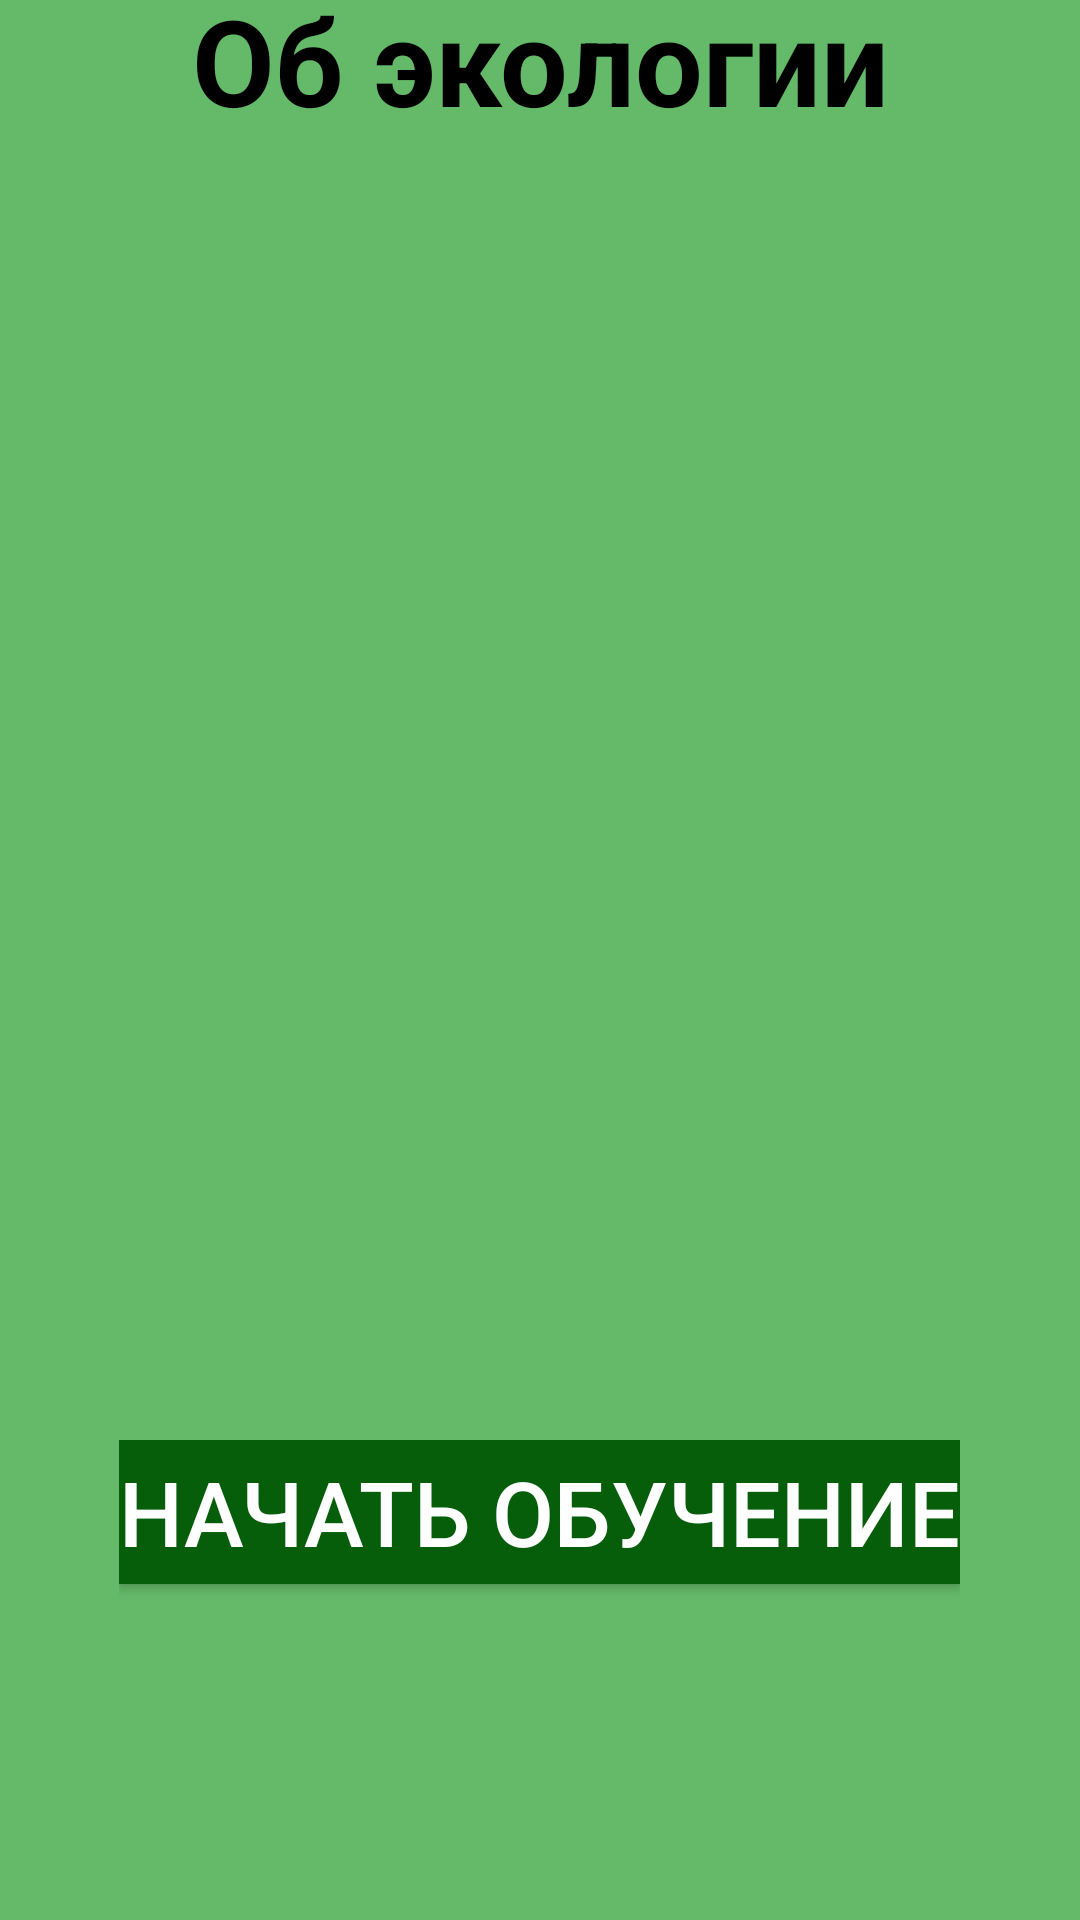

Android layout source for this screen:
<!-- AndroidManifest.xml: application theme Theme.Ecology -->
<!-- res/layout/activity_main.xml -->
<?xml version="1.0" encoding="utf-8"?>
<LinearLayout
        android:layout_gravity="center"
        android:gravity="center"
        android:layout_width="match_parent"
        android:layout_height="match_parent"
        android:orientation="vertical"
        xmlns:android="http://schemas.android.com/apk/res/android"
        xmlns:app="http://schemas.android.com/apk/res-auto"
        android:background="@color/light_green">

    <TextView
            android:layout_width="match_parent"
            android:layout_height="120sp"
            android:id="@+id/TextView"
            android:text="@string/HeadName"
            android:gravity="center"
            android:textSize="40sp"
            android:textColor="@color/black"
            android:textAppearance="@style/TextAppearance.AppCompat.Body1"
            android:textStyle="bold"/>
    <ImageView
            android:layout_width="wrap_content"
            android:layout_height="250sp"
            android:src="@drawable/head_image"
            app:layout_constraintLeft_toLeftOf="parent"
            app:layout_constraintTop_toTopOf="parent"
            />
    <TextView
            android:layout_width="wrap_content"
            android:layout_height="150sp"
            />
    <include
            android:id="@+id/view"
            layout="@layout/enter_view"
            android:layout_width="wrap_content"
            android:layout_height="200sp"

            />
</LinearLayout>
<!-- res/layout/enter_view.xml (included above) -->
<?xml version="1.0" encoding="utf-8"?>
<RelativeLayout xmlns:android="http://schemas.android.com/apk/res/android"
              android:layout_width="match_parent"
              android:layout_height="match_parent"
              android:background="@color/light_green"
              android:orientation="horizontal">

    <Button
            android:layout_width="wrap_content"
            android:layout_height="wrap_content"
            android:id="@+id/btn_enter"
            android:text="@string/start"
            android:textColor="@color/white"
            android:background="@color/dark_green"
            android:gravity="center"
            android:textSize="30sp"
            android:onClick="onEntering"
            android:layout_centerInParent="true"
            android:layout_alignParentTop="true"
            android:backgroundTint="@color/dark_green"/>
</RelativeLayout>
<!-- resources referenced by this layout -->
<resources>
  <color name="black">#FF000000</color>
  <color name="dark_green">#065E0A</color>
  <color name="light_green">#65BA69</color>
  <color name="white">#FFFFFFFF</color>
  <string name="HeadName">Об экологии</string>
  <string name="start">НАЧАТЬ ОБУЧЕНИЕ</string>
  <style name="Theme.Ecology" parent="Theme.MaterialComponents.DayNight.DarkActionBar">
          
          <item name="colorPrimary">@color/purple_500</item>
          <item name="colorPrimaryVariant">@color/purple_700</item>
          <item name="colorOnPrimary">@color/white</item>
          
          <item name="colorSecondary">@color/teal_200</item>
          <item name="colorSecondaryVariant">@color/teal_700</item>
          <item name="colorOnSecondary">@color/black</item>
          
          <item name="android:statusBarColor" tools:targetApi="l">?attr/colorPrimaryVariant</item>
          
      </style>
  <color name="purple_500">#FF6200EE</color>
  <color name="purple_700">#FF3700B3</color>
  <color name="teal_200">#FF03DAC5</color>
  <color name="teal_700">#FF018786</color>
</resources>
